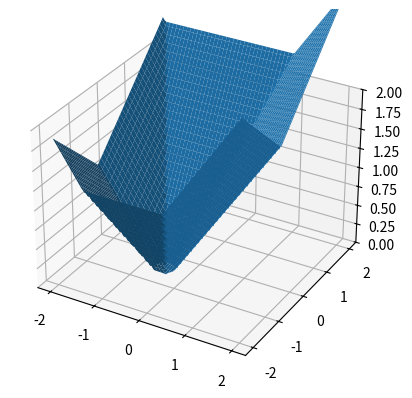

Source code (Python):
import numpy as np
import typing
import matplotlib.pyplot as plt


def d_sphere(p: np.ndarray, center: typing.Optional[np.ndarray] = None, radius: float = 1.0) -> np.ndarray:
    """
    Input a array of coordinates in ```p``` in the form [p_0; p_1; ...; p_n] for p_i = [x_i, y_i] or [x_i, y_i, z_i].
     From here, the distance from the center of the sphere is calculated. This will be "translated" by the radius to
     generate a function which is negative for the interior of the sphere and positive outside of the sphere.
    :param p: The array of points of the form [p_0; p_1; ...; p_n] for p_i = [x_i, y_i] or [x_i, y_i, z_i].
    :param center: The center of the spherical domain. If ```None``` inputted, then defaults to the origin for the
     dimension of the points inputted.
    :param radius: Radius of the spherical domain required -- defaults to 1.0.
    :return: An array of distances in the form [d_0, d_0; d_1, d_1; ...; d_n, d_n]
    """

    if center is None:
        center = np.zeros((1, p.shape[1]))

    p_shape = p.shape[1]
    center_shape = center.shape
    if not 2 <= p_shape <= 3:
        raise Exception(f"p must contain points of dimention 2 or 3: p has points of dimension {p_shape}")

    if center_shape == (p_shape,):
        center = center[:, np.newaxis].T
    elif not center_shape == (1, p_shape):
        raise Exception(f"center must be a points of equal to those in p: center has points of dimension"
                        f" {center_shape}: must be either ({p_shape},) or (1, {p_shape})")

    d = (np.sqrt(np.sum((p - center) ** 2, axis=1)) - radius)[:, np.newaxis]
    d = np.concatenate((d, d), axis=1)

    return d


def d_rectangle(p: np.ndarray, x1: float, x2: float, y1: float, y2: float) -> np.ndarray:
    d = [x1 - p[:, 0], p[:, 0] - x2, y1 - p[:, 1], p[:, 1] - y2]
    d = np.vstack(d)
    max_d = np.max(d, axis=0)
    d = np.vstack((d, max_d)).T
    return d


def d_line(p: np.ndarray, x1: float, y1: float, x2: float, y2: float) -> np.ndarray:
    # tangent vector
    a = np.array([x2 - x1, y2 - y1])
    a = a/np.linalg.norm(a)

    # re-center points around the origin
    p[:, 0] = p[:, 0] - x1
    p[:, 1] = p[:, 1] - y1

    # test the dot product with the normal
    d = (p[:, 0] * a[1] - p[:, 1] * a[0])[:, np.newaxis]
    d = np.concatenate((d, d), axis=1)
    return d


def d_hexagon(p: np.ndarray, x: float = 0.0, y: float = 0.0, scale: float = 1.0) -> np.ndarray:
    vertices = np.array([
        [scale * np.cos(i * np.pi / 3), scale * np.sin(i * np.pi / 3)] for i in range(6)
    ])

    p[:, 0] -= x
    p[:, 1] -= y

    d_0 = d_line(p, *vertices[0, :], *vertices[1, :])
    d_1 = d_line(p, *vertices[1, :], *vertices[2, :])
    d_2 = d_line(p, *vertices[2, :], *vertices[3, :]) - scale * 0.5 * np.sqrt(3.0)
    d_3 = d_line(p, *vertices[3, :], *vertices[4, :]) - scale * np.sqrt(3.0)
    d_4 = d_line(p, *vertices[4, :], *vertices[5, :]) - scale * np.sqrt(3.0)
    d_5 = d_line(p, *vertices[5, :], *vertices[0, :]) - scale * 0.5 * np.sqrt(3.0)

    d_01 = d_intersect(d_0, d_1)
    d_012 = d_intersect(d_01, d_2)
    d_0123 = d_intersect(d_012, d_3)
    d_01234 = d_intersect(d_0123, d_4)
    d = d_intersect(d_01234, d_5)

    return d


def d_intersect(d1: np.ndarray, d2: np.ndarray) -> np.ndarray:
    # todo: test this function

    d = _d_combination(d1, d2, "max")
    return d


def d_union(d1: np.ndarray, d2: np.ndarray) -> np.ndarray:
    # todo: test this function

    d = _d_combination(d1, d2, "min")
    return d


def d_difference(d1: np.ndarray, d2: np.ndarray) -> np.ndarray:
    # todo: test this function

    d = _d_combination(d1, d2, "diff")
    return d


def _d_combination(d1: np.ndarray, d2: np.ndarray, functionality: str) -> np.ndarray:
    # todo: test this function alongside the other d_union and d_intersection functions

    if functionality == "min":
        func_d = np.min(np.concatenate((d1[:, -1][:, np.newaxis], d2[:, -1][:, np.newaxis]), axis=1), axis=1)[:,
                 np.newaxis]
    elif functionality == "max":
        func_d = np.max(np.concatenate((d1[:, -1][:, np.newaxis], d2[:, -1][:, np.newaxis]), axis=1), axis=1)[:,
                 np.newaxis]
    elif functionality == "diff":
        func_d = np.max(np.concatenate((d1[:, -1][:, np.newaxis], -d2[:, -1][:, np.newaxis]), axis=1), axis=1)[:,
                 np.newaxis]
    else:
        raise ValueError("The input for functionality is invalid: poly_mesher_distance_functionc._d_combination")

    d1 = d1[:, :d1.shape[1] - 1]
    d2 = d2[:, :d2.shape[1] - 1]
    if len(d1.shape) == 1 or len(d2.shape) == 1:
        d = np.concatenate((d1[:, np.newaxis], d2[:, np.newaxis]), axis=1)
    else:
        d = np.concatenate((d1, d2), axis=1)

    d = np.concatenate((d, func_d), axis=1)
    return d


def main():
    # out = d_sphere(np.array([[0.1 * i, 0.1 * i] for i in range(-20, 20)]), np.array([0, 0]))
    x, y = np.meshgrid(np.linspace(-2, 2, 100), np.linspace(-2, 2, 100))
    x_copy = x.copy()
    y_copy = y.copy()
    x = x.reshape((-1, 1))
    y = y.reshape((-1, 1))
    out = d_hexagon(np.c_[x, y], -0.5, -0.5, scale=0.2)

    out = out[:, -1].reshape((100, 100))

    out[out < 0.0] = None

    ax = plt.figure().add_subplot(projection='3d')
    ax.plot_surface(x_copy, y_copy, out)
    ax.set_zlim(0, 2)
    plt.show()


if __name__ == "__main__":
    main()
